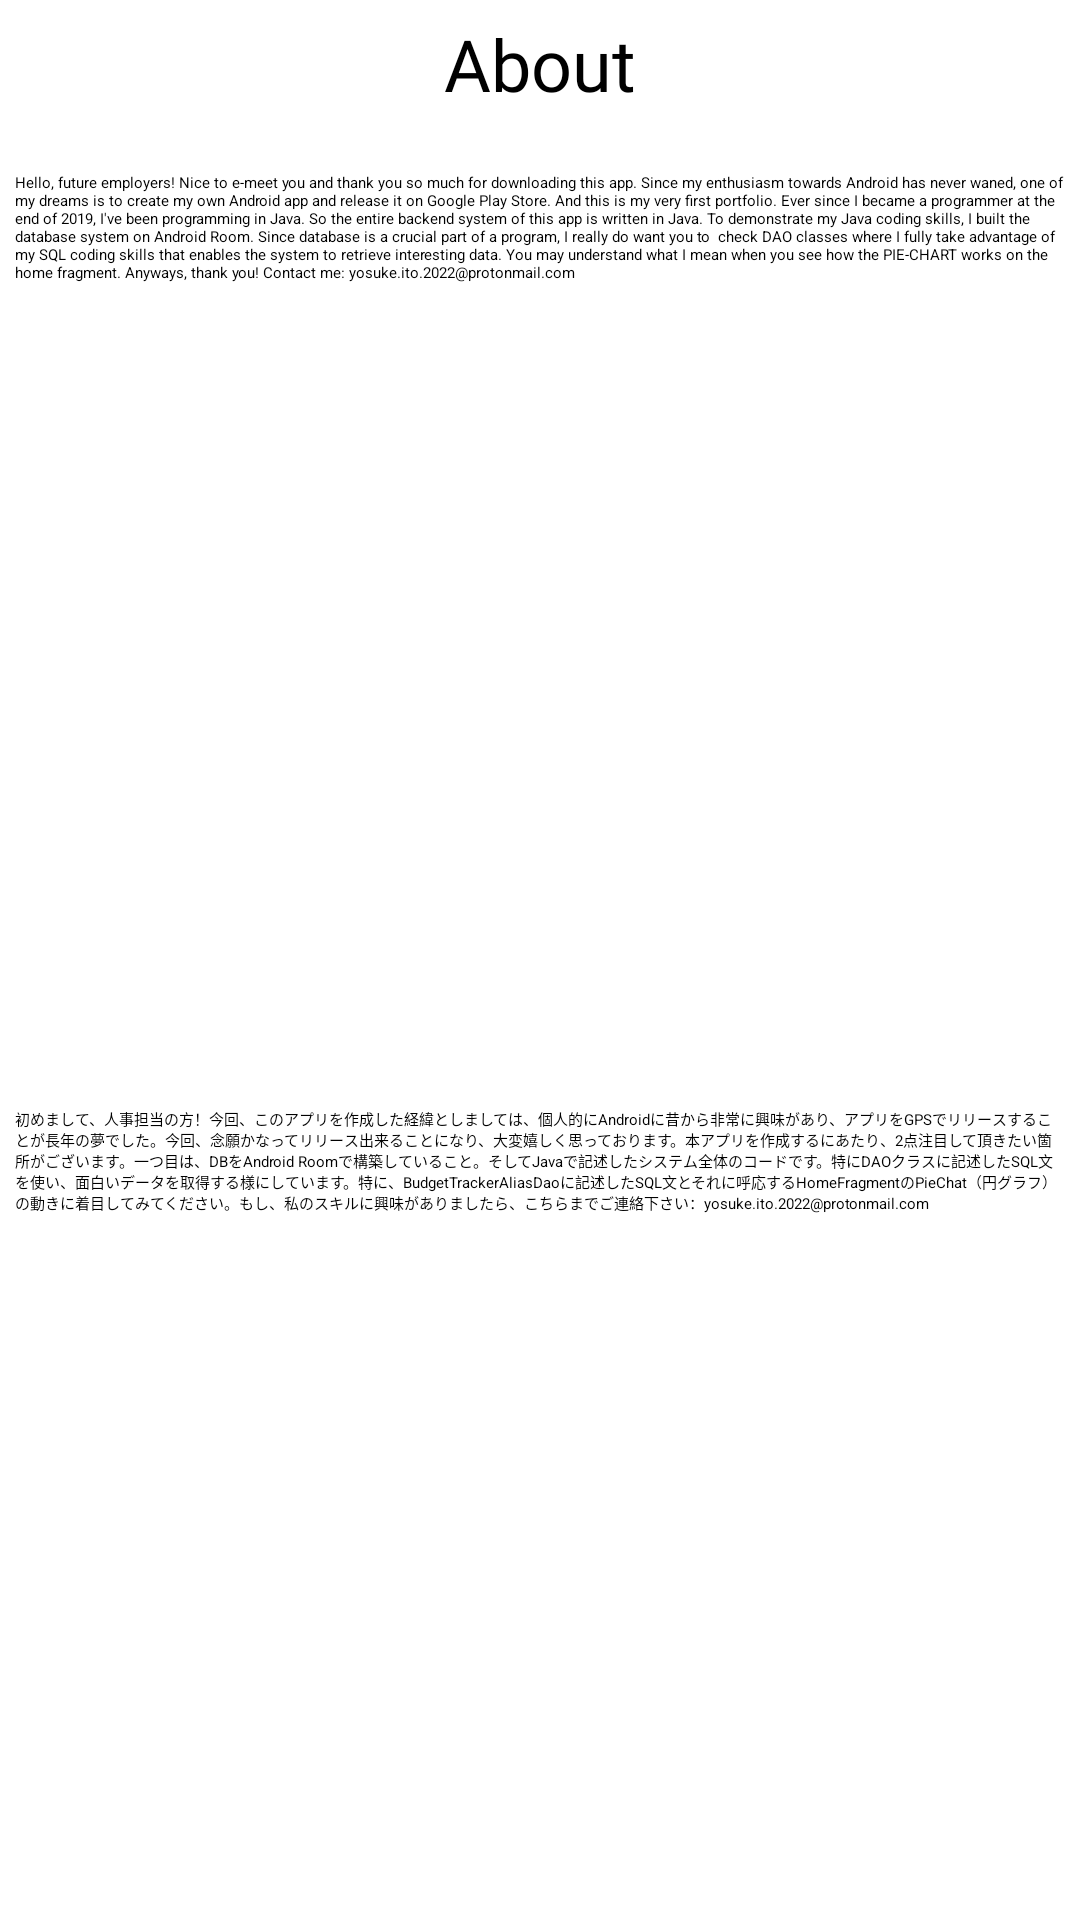

Write the Android layout XML for this screen, with the resource values it uses.
<!-- AndroidManifest.xml: application theme Theme.OfflineBudgetTrackerAppProject -->
<!-- res/layout/activity_about.xml -->
<?xml version="1.0" encoding="utf-8"?>
<androidx.constraintlayout.widget.ConstraintLayout xmlns:android="http://schemas.android.com/apk/res/android"
    xmlns:app="http://schemas.android.com/apk/res-auto"
    xmlns:tools="http://schemas.android.com/tools"
    android:layout_width="match_parent"
    android:layout_height="match_parent"
    tools:context=".view.AboutActivity">


    <TextView
        android:id="@+id/about_header"
        style="@style/currency_title_style"
        android:layout_width="wrap_content"
        android:layout_height="wrap_content"
        android:layout_gravity="center"
        android:text="About"
        app:layout_constraintEnd_toEndOf="parent"
        app:layout_constraintStart_toStartOf="parent"
        app:layout_constraintTop_toTopOf="parent" />

    <TextView
        android:id="@+id/english_text_view"
        android:layout_width="350dp"
        android:layout_height="300dp"
        android:layout_marginTop="20dp"
        android:text="Hello, future employers! Nice to e-meet you and thank you so much for downloading this app. Since my enthusiasm towards Android has never waned, one of my dreams is to create my own Android app and release it on Google Play Store. And this is my very first portfolio. Ever since I became a programmer at the end of 2019, I've been programming in Java. So the entire backend system of this app is written in Java. To demonstrate my Java coding skills, I built the database system on Android Room. Since database is a crucial part of a program, I really do want you to  check DAO classes where I fully take advantage of my SQL coding skills that enables the system to retrieve interesting data. You may understand what I mean when you see how the PIE-CHART works on the home fragment. Anyways, thank you! Contact me: yosuke.ito.2022@protonmail.com"
        app:layout_constraintEnd_toEndOf="parent"
        app:layout_constraintHorizontal_bias="0.508"
        app:layout_constraintStart_toStartOf="parent"
        app:layout_constraintTop_toBottomOf="@+id/about_header"
        tools:ignore="MissingConstraints" />

    <TextView
        android:id="@+id/japanese_text_view"
        android:layout_width="350dp"
        android:layout_height="310dp"
        android:layout_marginTop="12dp"
        android:text="初めまして、人事担当の方！今回、このアプリを作成した経緯としましては、個人的にAndroidに昔から非常に興味があり、アプリをGPSでリリースすることが長年の夢でした。今回、念願かなってリリース出来ることになり、大変嬉しく思っております。本アプリを作成するにあたり、2点注目して頂きたい箇所がございます。一つ目は、DBをAndroid Roomで構築していること。そしてJavaで記述したシステム全体のコードです。特にDAOクラスに記述したSQL文を使い、面白いデータを取得する様にしています。特に、BudgetTrackerAliasDaoに記述したSQL文とそれに呼応するHomeFragmentのPieChat（円グラフ）の動きに着目してみてください。もし、私のスキルに興味がありましたら、こちらまでご連絡下さい：yosuke.ito.2022@protonmail.com"
        app:layout_constraintEnd_toEndOf="parent"
        app:layout_constraintStart_toStartOf="parent"
        app:layout_constraintTop_toBottomOf="@+id/english_text_view"
        tools:ignore="MissingConstraints" />

    <TextView
        android:id="@+id/about_logo"
        style="@style/currency_title_style"
        android:layout_width="wrap_content"
        android:layout_height="wrap_content"
        android:layout_gravity="center"
        android:layout_marginTop="4dp"
        android:text="Undeniable Dreams Software"
        app:layout_constraintBottom_toBottomOf="parent"
        app:layout_constraintEnd_toEndOf="parent"
        app:layout_constraintStart_toStartOf="parent"
        app:layout_constraintTop_toBottomOf="@+id/japanese_text_view" />


</androidx.constraintlayout.widget.ConstraintLayout>
<!-- resources referenced by this layout -->
<resources>
  <style name="currency_title_style">
          <item name="android:layout_width">254dp</item>
          <item name="android:layout_height">37dp</item>
          <item name="android:layout_marginTop">5dp</item>
          <item name="android:fontFamily">@font/playfair_display</item>
          <item name="android:textSize">24sp</item>
      </style>
</resources>
